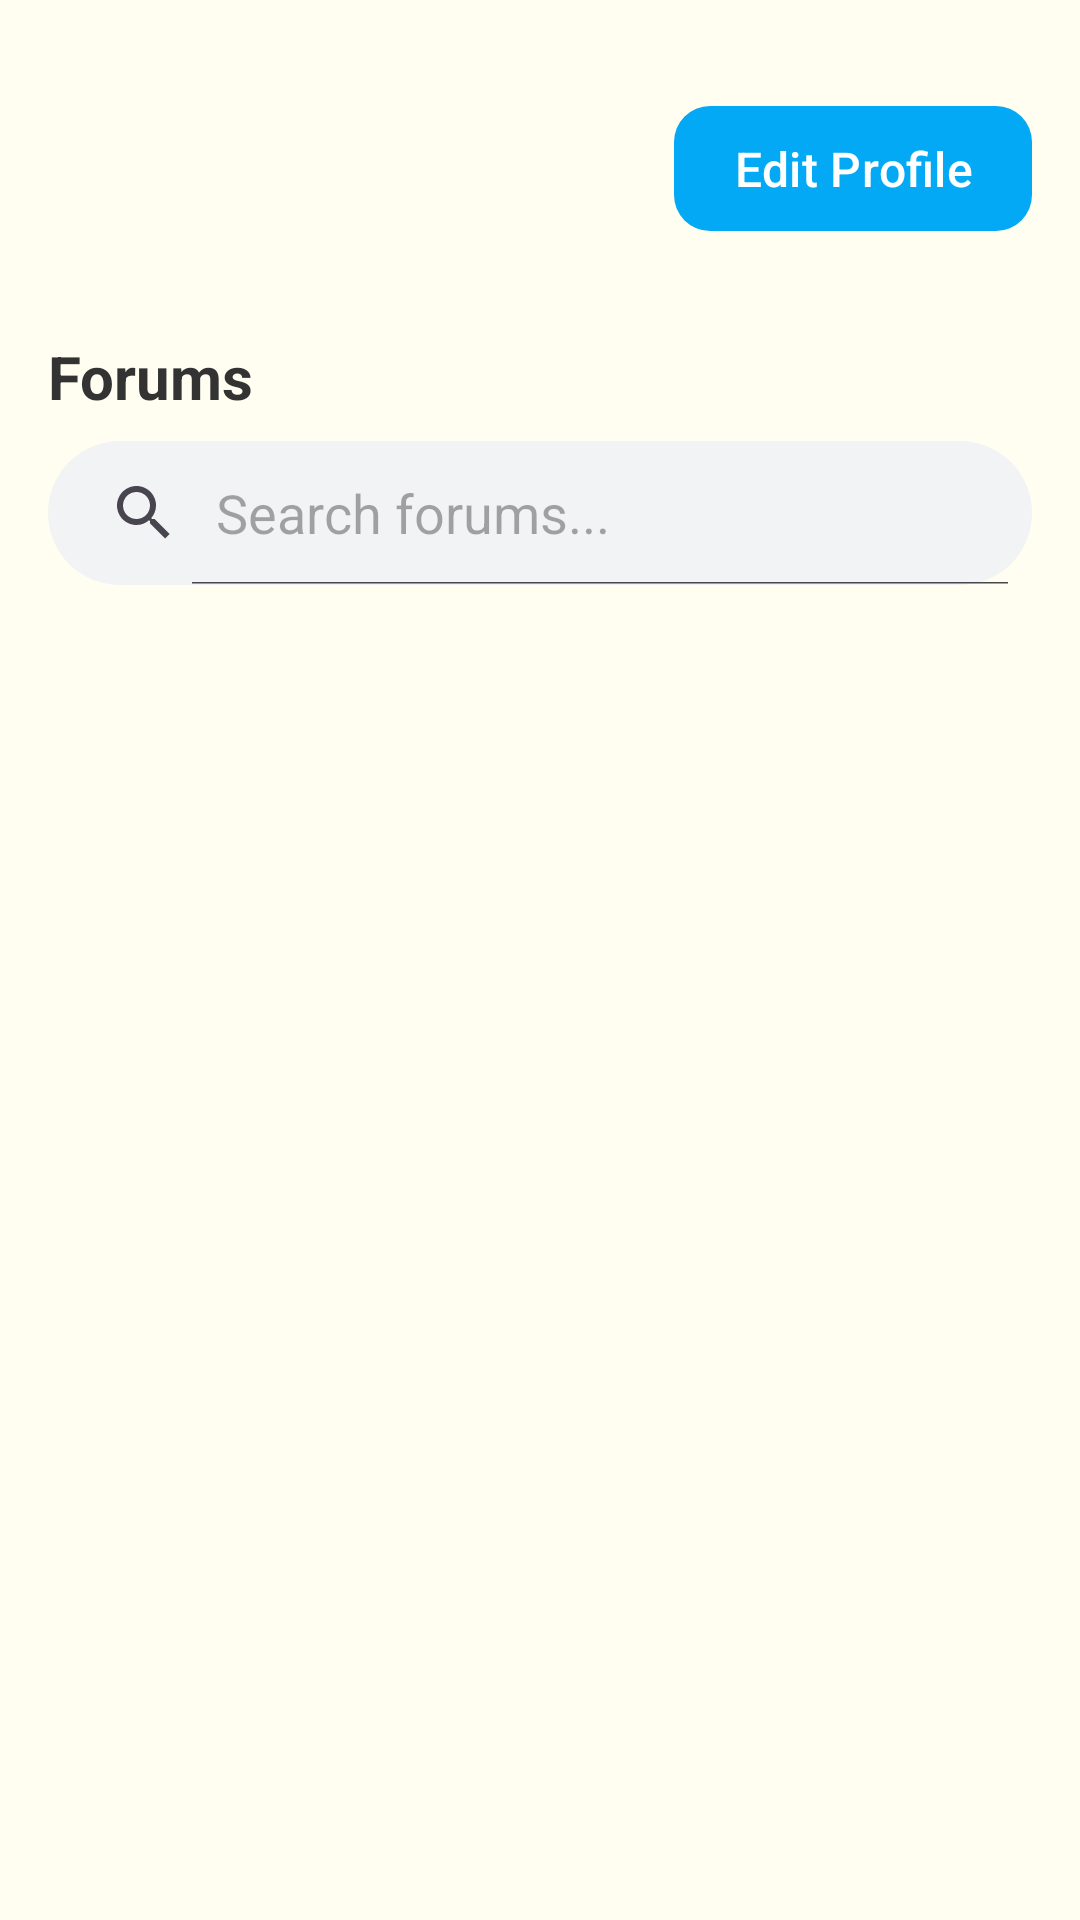

This screen was rendered from an Android layout file. Write that file and the resources it references.
<!-- AndroidManifest.xml: application theme Theme.Forums -->
<!-- res/layout/activity_user_main.xml -->
<?xml version="1.0" encoding="utf-8"?>
<androidx.constraintlayout.widget.ConstraintLayout xmlns:android="http://schemas.android.com/apk/res/android"
    xmlns:app="http://schemas.android.com/apk/res-auto"
    xmlns:tools="http://schemas.android.com/tools"
    android:id="@+id/main"
    android:layout_width="match_parent"
    android:layout_height="match_parent"
    android:background="@color/app_background"
    tools:context=".UserMain">

    <ImageView
        android:id="@+id/imglogoUmain"
        android:layout_width="80dp"
        android:layout_height="80dp"
        android:layout_marginTop="16dp"
        app:layout_constraintEnd_toEndOf="parent"
        app:layout_constraintStart_toStartOf="parent"
        app:layout_constraintTop_toTopOf="parent"
        app:srcCompat="@drawable/logo50" />

    <com.google.android.material.button.MaterialButton
        android:id="@+id/btnToAdminPage2"
        style="@style/Widget.MaterialComponents.Button.TextButton"
        android:layout_width="wrap_content"
        android:layout_height="wrap_content"
        android:layout_marginStart="16dp"
        android:paddingHorizontal="20dp"
        android:paddingVertical="10dp"
        android:text="Admin"
        android:textColor="@android:color/white"
        android:textSize="16sp"
        android:visibility="invisible"
        app:backgroundTint="#D32F2F"
        app:cornerRadius="12dp"
        app:layout_constraintBottom_toBottomOf="@+id/imglogoUmain"
        app:layout_constraintStart_toStartOf="parent"
        app:layout_constraintTop_toTopOf="@+id/imglogoUmain"
        tools:visibility="visible" />

    <com.google.android.material.button.MaterialButton
        android:id="@+id/btnEditProfileUser"
        android:layout_width="wrap_content"
        android:layout_height="wrap_content"
        android:layout_marginEnd="16dp"
        android:paddingHorizontal="20dp"
        android:paddingVertical="10dp"
        android:text="Edit Profile"
        android:textColor="@android:color/white"
        android:textSize="16sp"
        app:backgroundTint="#03A9F4"
        app:cornerRadius="12dp"
        app:layout_constraintBottom_toBottomOf="@+id/imglogoUmain"
        app:layout_constraintEnd_toEndOf="parent"
        app:layout_constraintTop_toTopOf="@+id/imglogoUmain" />

    <TextView
        android:id="@+id/tvForumsTitle"
        android:layout_width="wrap_content"
        android:layout_height="wrap_content"
        android:layout_marginStart="16dp"
        android:layout_marginTop="16dp"
        android:text="Forums"
        android:textColor="#333333"
        android:textSize="20sp"
        android:textStyle="bold"
        app:layout_constraintStart_toStartOf="parent"
        app:layout_constraintTop_toBottomOf="@+id/imglogoUmain" />

    
    <SearchView
        android:id="@+id/searchViewForums"
        android:layout_width="0dp"
        android:layout_height="wrap_content"
        android:layout_marginHorizontal="16dp"
        android:layout_marginTop="8dp"
        android:background="@drawable/bg_rounded_pill"
        android:iconifiedByDefault="false"
        android:queryHint="Search forums..."
        app:layout_constraintEnd_toEndOf="parent"
        app:layout_constraintStart_toStartOf="parent"
        app:layout_constraintTop_toBottomOf="@+id/tvForumsTitle" />

    <androidx.recyclerview.widget.RecyclerView
        android:id="@+id/rvForum"
        android:layout_width="0dp"
        android:layout_height="0dp"
        android:layout_marginStart="8dp"
        android:layout_marginTop="8dp"
        android:layout_marginEnd="8dp"
        android:layout_marginBottom="8dp"
        app:layout_constraintBottom_toBottomOf="parent"
        app:layout_constraintEnd_toEndOf="parent"
        app:layout_constraintStart_toStartOf="parent"
        app:layout_constraintTop_toBottomOf="@+id/searchViewForums"
        tools:listitem="@layout/item_forum" />

</androidx.constraintlayout.widget.ConstraintLayout>
<!-- res/layout/item_forum.xml (included above) -->
<?xml version="1.0" encoding="utf-8"?>
<com.google.android.material.card.MaterialCardView
    xmlns:android="http://schemas.android.com/apk/res/android"
    xmlns:app="http://schemas.android.com/apk/res-auto"
    xmlns:tools="http://schemas.android.com/tools"
    android:layout_width="match_parent"
    android:layout_height="wrap_content"
    android:layout_marginHorizontal="8dp"
    android:layout_marginVertical="6dp"
    android:clickable="true"
    android:focusable="true"
    android:foreground="?android:attr/selectableItemBackground"
    app:cardBackgroundColor="@color/bubble_background"
    app:cardCornerRadius="12dp"
    app:cardElevation="2dp">

    <androidx.constraintlayout.widget.ConstraintLayout
        android:layout_width="match_parent"
        android:layout_height="wrap_content"
        android:padding="16dp">

        <TextView
            android:id="@+id/tvForumName"
            android:layout_width="0dp"
            android:layout_height="wrap_content"
            android:layout_marginEnd="8dp"
            android:textColor="@color/forum_title_blue"
            android:textSize="18sp"
            android:textStyle="bold"
            app:layout_constraintEnd_toStartOf="@+id/tvPostCount"
            app:layout_constraintStart_toStartOf="parent"
            app:layout_constraintTop_toTopOf="parent"
            tools:text="f/AndroidDev" />

        <TextView
            android:id="@+id/tvPostCount"
            android:layout_width="wrap_content"
            android:layout_height="wrap_content"
            android:textColor="#888888"
            android:textSize="12sp"
            android:textStyle="bold"
            app:layout_constraintBottom_toBottomOf="@+id/tvForumName"
            app:layout_constraintEnd_toEndOf="parent"
            app:layout_constraintTop_toTopOf="@+id/tvForumName"
            tools:text="124 posts" />

        <TextView
            android:id="@+id/tvForumDescription"
            android:layout_width="0dp"
            android:layout_height="wrap_content"
            android:layout_marginTop="8dp"
            android:ellipsize="end"
            android:maxLines="2"
            android:textColor="@color/text_primary"
            android:textSize="14sp"
            app:layout_constraintBottom_toBottomOf="parent"
            app:layout_constraintEnd_toEndOf="parent"
            app:layout_constraintStart_toStartOf="parent"
            app:layout_constraintTop_toBottomOf="@id/tvForumName"
            tools:text="A community for Android developers to share resources, ask questions, and discuss the latest UI updates." />

    </androidx.constraintlayout.widget.ConstraintLayout>

</com.google.android.material.card.MaterialCardView>
<!-- resources referenced by this layout -->
<resources>
  <color name="app_background">#FFFEF1</color>
  <color name="bubble_background">#FFFFFF</color>
  <color name="forum_title_blue">#3B82F6</color>
  <color name="text_primary">#1E293B</color>
  <!-- drawable bg_rounded_pill (drawable) -->
  <?xml version="1.0" encoding="utf-8"?>
  <shape xmlns:android="http://schemas.android.com/apk/res/android"
      android:shape="rectangle">
  
      <solid android:color="#F1F3F4" />
  
      <corners android:radius="24dp" />
  
  </shape>
  <style name="Theme.Forums" parent="Base.Theme.Forums" />
  <style name="Base.Theme.Forums" parent="Theme.Material3.DayNight.NoActionBar">
          <item name="android:windowBackground">@color/app_background</item>
          <item name="android:colorBackground">@color/app_background</item>
      </style>
</resources>
